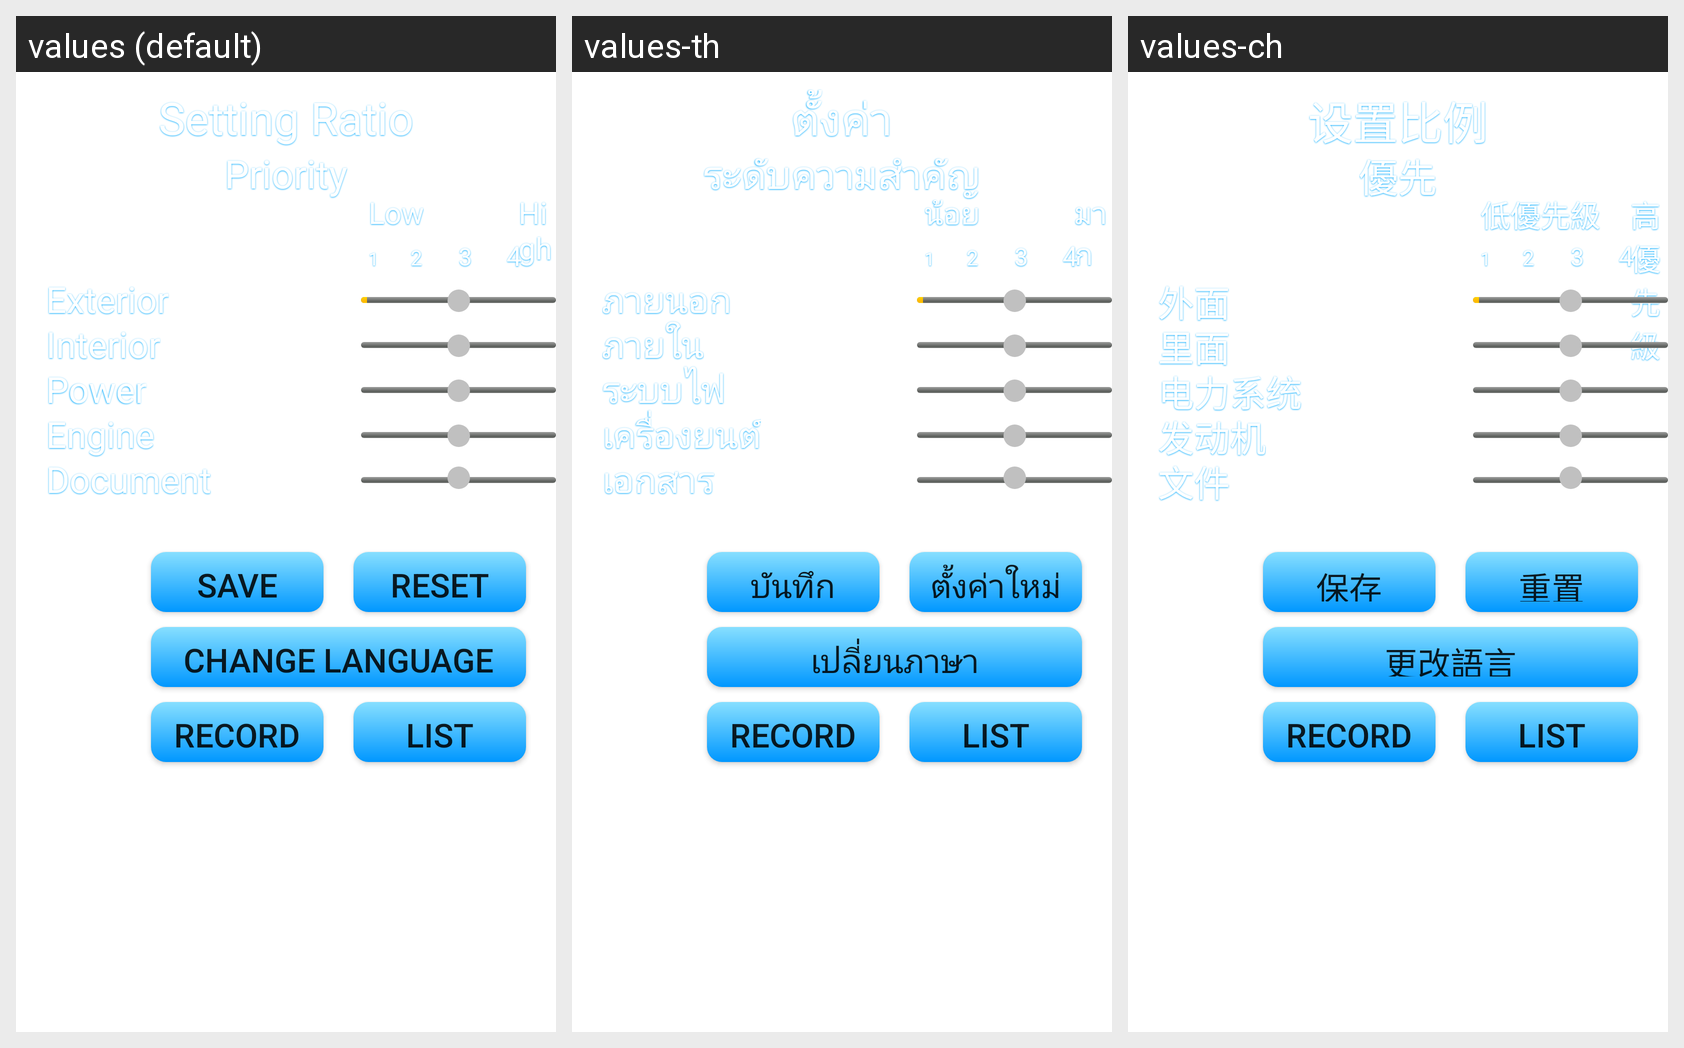

Strings drawn on this Android screen and how each of the app's shown locales translates them:
Android screen res/layout/settingdialoglayout.xml rendered under 3 locales, left to right: values (default), values-th, values-ch. Device: Nexus 5 (rendered at 1080×1920; each locale shown at half size, 540×960, under a caption strip naming it); theme Theme.MaterialComponents.DayNight.NoActionBar.
Strings drawn on this screen, with the default value and each locale's value (text and hints the layout hard-codes, and strings that could not be matched under every locale, appear in the picture but are not listed):

setting
  values: Setting Ratio
  values-th: ตั้งค่า
  values-ch: 设置比例

priority
  values: Priority
  values-th: ระดับความสำคัญ
  values-ch: 優先

low
  values: Low
  values-th: น้อย
  values-ch: 低優先級

high
  values: High
  values-th: มาก
  values-ch: 高優先級

textexterior
  values: Exterior
  values-th: ภายนอก
  values-ch: 外面

textinterior
  values: Interior
  values-th: ภายใน
  values-ch: 里面

textpower
  values: Power
  values-th: ระบบไฟ
  values-ch: 电力系统

textengine
  values: Engine
  values-th: เครื่องยนต์
  values-ch: 发动机

textdocument
  values: Document
  values-th: เอกสาร
  values-ch: 文件

save
  values: Save
  values-th: บันทึก
  values-ch: 保存

reset
  values: Reset
  values-th: ตั้งค่าใหม่
  values-ch: 重置

change_language
  values: change Language
  values-th: เปลี่ยนภาษา
  values-ch: 更改語言
